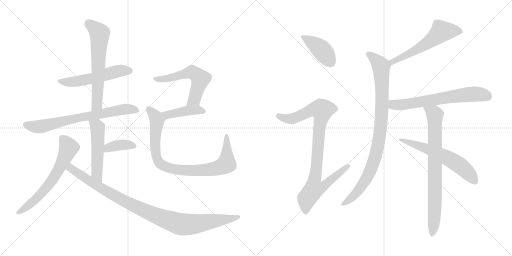
t = 0.00 s
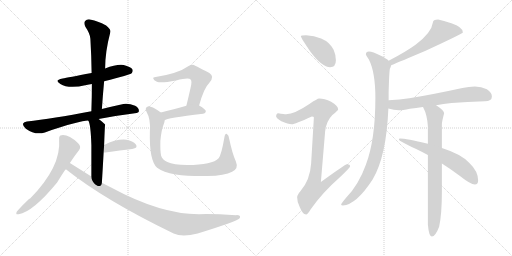
t = 2.66 s
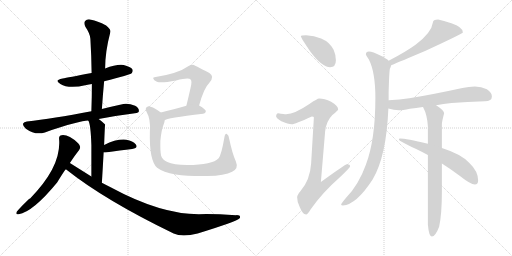
t = 5.33 s
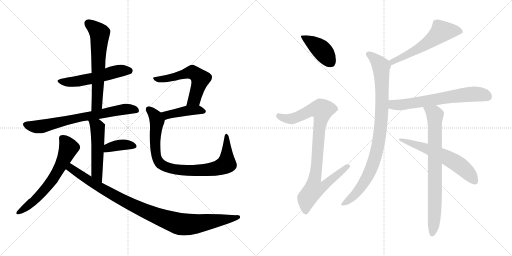
t = 7.99 s
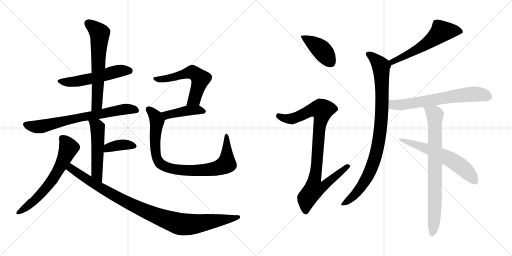
t = 10.66 s
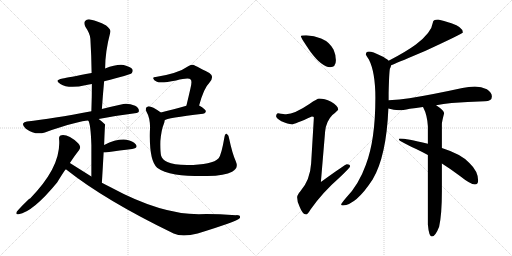
t = 13.32 s

The animated SVG that drew these frames (rendered in a browser with its animation timeline set to each time). Animation: 17 CSS @keyframes rules; one cycle of 13.32 s.

<svg version="1.1" viewBox="0 0 2048 1024" xmlns="http://www.w3.org/2000/svg">
  <g stroke="lightgray" stroke-dasharray="1,1" stroke-width="1" transform="scale(4, 4)">
    <line x1="0" y1="0" x2="256" y2="256"></line>
    <line x1="256" y1="0" x2="0" y2="256"></line>
    <line x1="128" y1="0" x2="128" y2="256"></line>
    <line x1="0" y1="128" x2="256" y2="128"></line>
    <line x1="256" y1="0" x2="512" y2="256"></line>
    <line x1="512" y1="0" x2="256" y2="256"></line>
    <line x1="384" y1="0" x2="384" y2="256"></line>
    <line x1="256" y1="128" x2="512" y2="128"></line>
  </g>
<g transform="scale(1, -1) translate(0, -850)">
   <style type="text/css">
    @keyframes keyframes0 {
      from {
       stroke: black;
       stroke-dashoffset: 539;
       stroke-width: 128;
       }
       64% {
       animation-timing-function: step-end;
       stroke: black;
       stroke-dashoffset: 0;
       stroke-width: 128;
       }
       to {
       stroke: black;
       stroke-width: 1024;
       }
       }
       #make-me-a-hanzi-animation-0 {
         animation: keyframes0 0.688639s both;
         animation-delay: 0.000000s;
         animation-timing-function: linear;
       }
    @keyframes keyframes1 {
      from {
       stroke: black;
       stroke-dashoffset: 626;
       stroke-width: 128;
       }
       67% {
       animation-timing-function: step-end;
       stroke: black;
       stroke-dashoffset: 0;
       stroke-width: 128;
       }
       to {
       stroke: black;
       stroke-width: 1024;
       }
       }
       #make-me-a-hanzi-animation-1 {
         animation: keyframes1 0.759440s both;
         animation-delay: 0.688639s;
         animation-timing-function: linear;
       }
    @keyframes keyframes2 {
      from {
       stroke: black;
       stroke-dashoffset: 707;
       stroke-width: 128;
       }
       70% {
       animation-timing-function: step-end;
       stroke: black;
       stroke-dashoffset: 0;
       stroke-width: 128;
       }
       to {
       stroke: black;
       stroke-width: 1024;
       }
       }
       #make-me-a-hanzi-animation-2 {
         animation: keyframes2 0.825358s both;
         animation-delay: 1.448079s;
         animation-timing-function: linear;
       }
    @keyframes keyframes3 {
      from {
       stroke: black;
       stroke-dashoffset: 514;
       stroke-width: 128;
       }
       63% {
       animation-timing-function: step-end;
       stroke: black;
       stroke-dashoffset: 0;
       stroke-width: 128;
       }
       to {
       stroke: black;
       stroke-width: 1024;
       }
       }
       #make-me-a-hanzi-animation-3 {
         animation: keyframes3 0.668294s both;
         animation-delay: 2.273437s;
         animation-timing-function: linear;
       }
    @keyframes keyframes4 {
      from {
       stroke: black;
       stroke-dashoffset: 378;
       stroke-width: 128;
       }
       55% {
       animation-timing-function: step-end;
       stroke: black;
       stroke-dashoffset: 0;
       stroke-width: 128;
       }
       to {
       stroke: black;
       stroke-width: 1024;
       }
       }
       #make-me-a-hanzi-animation-4 {
         animation: keyframes4 0.557617s both;
         animation-delay: 2.941731s;
         animation-timing-function: linear;
       }
    @keyframes keyframes5 {
      from {
       stroke: black;
       stroke-dashoffset: 632;
       stroke-width: 128;
       }
       67% {
       animation-timing-function: step-end;
       stroke: black;
       stroke-dashoffset: 0;
       stroke-width: 128;
       }
       to {
       stroke: black;
       stroke-width: 1024;
       }
       }
       #make-me-a-hanzi-animation-5 {
         animation: keyframes5 0.764323s both;
         animation-delay: 3.499348s;
         animation-timing-function: linear;
       }
    @keyframes keyframes6 {
      from {
       stroke: black;
       stroke-dashoffset: 996;
       stroke-width: 128;
       }
       76% {
       animation-timing-function: step-end;
       stroke: black;
       stroke-dashoffset: 0;
       stroke-width: 128;
       }
       to {
       stroke: black;
       stroke-width: 1024;
       }
       }
       #make-me-a-hanzi-animation-6 {
         animation: keyframes6 1.060547s both;
         animation-delay: 4.263671s;
         animation-timing-function: linear;
       }
    @keyframes keyframes7 {
      from {
       stroke: black;
       stroke-dashoffset: 568;
       stroke-width: 128;
       }
       65% {
       animation-timing-function: step-end;
       stroke: black;
       stroke-dashoffset: 0;
       stroke-width: 128;
       }
       to {
       stroke: black;
       stroke-width: 1024;
       }
       }
       #make-me-a-hanzi-animation-7 {
         animation: keyframes7 0.712240s both;
         animation-delay: 5.324218s;
         animation-timing-function: linear;
       }
    @keyframes keyframes8 {
      from {
       stroke: black;
       stroke-dashoffset: 425;
       stroke-width: 128;
       }
       58% {
       animation-timing-function: step-end;
       stroke: black;
       stroke-dashoffset: 0;
       stroke-width: 128;
       }
       to {
       stroke: black;
       stroke-width: 1024;
       }
       }
       #make-me-a-hanzi-animation-8 {
         animation: keyframes8 0.595866s both;
         animation-delay: 6.036458s;
         animation-timing-function: linear;
       }
    @keyframes keyframes9 {
      from {
       stroke: black;
       stroke-dashoffset: 875;
       stroke-width: 128;
       }
       74% {
       animation-timing-function: step-end;
       stroke: black;
       stroke-dashoffset: 0;
       stroke-width: 128;
       }
       to {
       stroke: black;
       stroke-width: 1024;
       }
       }
       #make-me-a-hanzi-animation-9 {
         animation: keyframes9 0.962077s both;
         animation-delay: 6.632324s;
         animation-timing-function: linear;
       }
    @keyframes keyframes10 {
      from {
       stroke: black;
       stroke-dashoffset: 412;
       stroke-width: 128;
       }
       57% {
       animation-timing-function: step-end;
       stroke: black;
       stroke-dashoffset: 0;
       stroke-width: 128;
       }
       to {
       stroke: black;
       stroke-width: 1024;
       }
       }
       #make-me-a-hanzi-animation-10 {
         animation: keyframes10 0.585286s both;
         animation-delay: 7.594401s;
         animation-timing-function: linear;
       }
    @keyframes keyframes11 {
      from {
       stroke: black;
       stroke-dashoffset: 926;
       stroke-width: 128;
       }
       75% {
       animation-timing-function: step-end;
       stroke: black;
       stroke-dashoffset: 0;
       stroke-width: 128;
       }
       to {
       stroke: black;
       stroke-width: 1024;
       }
       }
       #make-me-a-hanzi-animation-11 {
         animation: keyframes11 1.003581s both;
         animation-delay: 8.179687s;
         animation-timing-function: linear;
       }
    @keyframes keyframes12 {
      from {
       stroke: black;
       stroke-dashoffset: 575;
       stroke-width: 128;
       }
       65% {
       animation-timing-function: step-end;
       stroke: black;
       stroke-dashoffset: 0;
       stroke-width: 128;
       }
       to {
       stroke: black;
       stroke-width: 1024;
       }
       }
       #make-me-a-hanzi-animation-12 {
         animation: keyframes12 0.717936s both;
         animation-delay: 9.183268s;
         animation-timing-function: linear;
       }
    @keyframes keyframes13 {
      from {
       stroke: black;
       stroke-dashoffset: 928;
       stroke-width: 128;
       }
       75% {
       animation-timing-function: step-end;
       stroke: black;
       stroke-dashoffset: 0;
       stroke-width: 128;
       }
       to {
       stroke: black;
       stroke-width: 1024;
       }
       }
       #make-me-a-hanzi-animation-13 {
         animation: keyframes13 1.005208s both;
         animation-delay: 9.901204s;
         animation-timing-function: linear;
       }
    @keyframes keyframes14 {
      from {
       stroke: black;
       stroke-dashoffset: 656;
       stroke-width: 128;
       }
       68% {
       animation-timing-function: step-end;
       stroke: black;
       stroke-dashoffset: 0;
       stroke-width: 128;
       }
       to {
       stroke: black;
       stroke-width: 1024;
       }
       }
       #make-me-a-hanzi-animation-14 {
         animation: keyframes14 0.783854s both;
         animation-delay: 10.906412s;
         animation-timing-function: linear;
       }
    @keyframes keyframes15 {
      from {
       stroke: black;
       stroke-dashoffset: 781;
       stroke-width: 128;
       }
       72% {
       animation-timing-function: step-end;
       stroke: black;
       stroke-dashoffset: 0;
       stroke-width: 128;
       }
       to {
       stroke: black;
       stroke-width: 1024;
       }
       }
       #make-me-a-hanzi-animation-15 {
         animation: keyframes15 0.885579s both;
         animation-delay: 11.690266s;
         animation-timing-function: linear;
       }
    @keyframes keyframes16 {
      from {
       stroke: black;
       stroke-dashoffset: 606;
       stroke-width: 128;
       }
       66% {
       animation-timing-function: step-end;
       stroke: black;
       stroke-dashoffset: 0;
       stroke-width: 128;
       }
       to {
       stroke: black;
       stroke-width: 1024;
       }
       }
       #make-me-a-hanzi-animation-16 {
         animation: keyframes16 0.743164s both;
         animation-delay: 12.575845s;
         animation-timing-function: linear;
       }
</style>
<path d="M 416.5 525.5 Q 521.5 552.5 526.5 557.5 Q 533.5 564.5 529.5 573.5 Q 522.5 583.5 494.5 590.5 Q 466.5 594.5 420.5 576.5 L 366.5 558.5 Q 269.5 540.5 250.5 536.5 Q 214.5 529.5 241.5 514.5 Q 274.5 493.5 345.5 510.5 Q 355.5 513.5 367.5 514.5 L 416.5 525.5 Z" fill="lightgray"></path> 
<path d="M 407.5 414.5 Q 411.5 472.5 416.5 525.5 L 420.5 576.5 Q 420.5 643.5 441.5 722.5 Q 444.5 732.5 424.5 748.5 Q 388.5 767.5 364.5 771.5 Q 348.5 775.5 340.5 766.5 Q 333.5 759.5 341.5 743.5 Q 360.5 715.5 361.5 695.5 Q 365.5 629.5 366.5 558.5 L 367.5 514.5 Q 367.5 462.5 365.5 405.5 C 364.5 375.5 405.5 384.5 407.5 414.5 Z" fill="lightgray"></path> 
<path d="M 394.5 374.5 Q 460.5 387.5 539.5 397.5 Q 555.5 398.5 555.5 406.5 Q 556.5 418.5 540.5 427.5 Q 515.5 437.5 493.5 434.5 Q 447.5 424.5 407.5 414.5 L 365.5 405.5 Q 209.5 375.5 107.5 364.5 Q 95.5 363.5 92.5 356.5 Q 89.5 346.5 103.5 335.5 Q 140.5 308.5 179.5 320.5 Q 323.5 368.5 353.5 367.5 L 394.5 374.5 Z" fill="lightgray"></path> 
<path d="M 407.5 119.5 Q 411.5 185.5 414.5 240.5 L 416.5 270.5 Q 419.5 351.5 420.5 352.5 L 419.5 353.5 Q 406.5 366.5 394.5 374.5 C 370.5 392.5 341.5 395.5 353.5 367.5 Q 362.5 355.5 365.5 270.5 Q 365.5 225.5 365.5 144.5 C 365.5 114.5 405.5 89.5 407.5 119.5 Z" fill="lightgray"></path> 
<path d="M 414.5 240.5 Q 417.5 240.5 421.5 240.5 Q 482.5 249.5 528.5 254.5 Q 553.5 258.5 543.5 272.5 Q 531.5 287.5 505.5 291.5 Q 466.5 295.5 416.5 270.5 C 389.5 257.5 384.5 240.5 414.5 240.5 Z" fill="lightgray"></path> 
<path d="M 279.5 198.5 Q 297.5 226.5 316.5 250.5 Q 326.5 263.5 312.5 277.5 Q 273.5 313.5 246.5 309.5 Q 234.5 308.5 236.5 292.5 Q 245.5 183.5 120.5 56.5 Q 111.5 53.5 67.5 4.5 Q 60.5 -10.5 74.5 -6.5 Q 131.5 2.5 228.5 120.5 Q 259.5 171.5 263.5 173.5 L 279.5 198.5 Z" fill="lightgray"></path> 
<path d="M 263.5 173.5 Q 419.5 49.5 694.5 -83.5 Q 728.5 -99.5 790.5 -83.5 Q 946.5 -35.5 958.5 -22.5 Q 958.5 -21.5 959.5 -21.5 Q 963.5 -9.5 944.5 -10.5 Q 851.5 -4.5 795.5 -6.5 Q 642.5 -6.5 442.5 101.5 Q 424.5 110.5 407.5 119.5 L 365.5 144.5 Q 322.5 171.5 279.5 198.5 C 254.5 214.5 239.5 191.5 263.5 173.5 Z" fill="lightgray"></path> 
<path d="M 796.5 428.5 Q 815.5 498.5 837.5 519.5 Q 859.5 544.5 837.5 558.5 Q 774.5 591.5 772.5 591.5 Q 762.5 591.5 754.5 586.5 Q 712.5 556.5 622.5 542.5 Q 610.5 542.5 613.5 535.5 Q 614.5 529.5 627.5 523.5 Q 642.5 516.5 704.5 528.5 Q 755.5 541.5 762.5 532.5 Q 769.5 526.5 761.5 495.5 Q 754.5 464.5 745.5 427.5 C 738.5 398.5 788.5 399.5 796.5 428.5 Z" fill="lightgray"></path> 
<path d="M 658.5 369.5 Q 665.5 378.5 812.5 395.5 Q 822.5 396.5 823.5 405.5 Q 823.5 412.5 796.5 428.5 C 781.5 437.5 774.5 435.5 745.5 427.5 Q 687.5 411.5 643.5 400.5 C 614.5 393.5 632.5 355.5 658.5 369.5 Z" fill="lightgray"></path> 
<path d="M 943.5 204.5 Q 928.5 238.5 916.5 296.5 Q 915.5 309.5 907.5 314.5 Q 900.5 318.5 897.5 300.5 Q 885.5 230.5 874.5 217.5 Q 850.5 190.5 748.5 190.5 Q 693.5 191.5 669.5 202.5 Q 648.5 212.5 644.5 227.5 Q 640.5 243.5 641.5 286.5 Q 645.5 332.5 655.5 355.5 Q 658.5 362.5 658.5 369.5 C 663.5 387.5 663.5 387.5 643.5 400.5 Q 603.5 428.5 591.5 424.5 Q 578.5 420.5 585.5 404.5 Q 603.5 373.5 599.5 324.5 Q 596.5 207.5 628.5 179.5 Q 652.5 161.5 702.5 152.5 Q 751.5 145.5 829.5 146.5 Q 899.5 147.5 928.5 163.5 Q 955.5 176.5 943.5 204.5 Z" fill="lightgray"></path> 
<path d="M 1224.5 709.0 Q 1203.5 709.0 1203.5 705.0 Q 1203.5 699.0 1242.5 642.0 Q 1288.5 581.0 1320.5 581.0 Q 1343.5 581.0 1343.5 609.0 Q 1343.5 630.0 1334.5 651.0 Q 1318.5 682.0 1284.5 696.0 Q 1256.5 707.0 1224.5 709.0 Z" fill="lightgray"></path> 
<path d="M 1276.5 456.0 Q 1269.5 456.0 1237.5 434.0 Q 1178.5 394.0 1144.5 393.0 Q 1137.5 393.0 1112.5 397.0 Q 1104.5 396.0 1104.5 384.0 Q 1104.5 378.0 1125.5 365.0 Q 1152.5 353.0 1167.5 353.0 Q 1178.5 353.0 1247.5 384.0 Q 1255.5 384.0 1255.5 380.0 L 1244.5 196.0 Q 1240.5 130.0 1201.5 85.0 Q 1188.5 70.0 1188.5 61.0 Q 1188.5 42.0 1198.5 23.0 Q 1210.5 -8.0 1224.5 -8.0 Q 1230.5 -8.0 1241.5 11.0 Q 1288.5 79.0 1359.5 141.0 Q 1400.5 180.0 1400.5 185.0 Q 1400.5 193.0 1387.5 193.0 Q 1381.5 193.0 1283.5 122.0 L 1300.5 324.0 Q 1304.5 365.0 1329.5 390.0 Q 1352.5 409.0 1352.5 412.0 Q 1352.5 427.0 1324.5 443.0 Q 1297.5 456.0 1276.5 456.0 Z" fill="lightgray"></path> 
<path d="M 1752.5 772.0 Q 1731.5 772.0 1731.5 760.0 Q 1726.5 720.0 1663.5 672.0 Q 1622.5 642.0 1554.5 607.0 C 1527.5 593.0 1536.5 578.0 1564.5 589.0 Q 1603.5 605.0 1702.5 647.0 Q 1851.5 716.0 1851.5 720.0 Q 1851.5 742.0 1805.5 757.0 Q 1773.5 768.0 1752.5 772.0 Z" fill="lightgray"></path> 
<path d="M 1554.5 607.0 Q 1546.5 616.0 1523.5 627.0 Q 1490.5 644.0 1475.5 644.0 Q 1463.5 644.0 1463.5 632.0 Q 1463.5 631.0 1475.5 612.0 Q 1501.5 561.0 1501.5 459.0 Q 1501.5 291.0 1463.5 191.0 Q 1434.5 110.0 1383.5 58.0 Q 1364.5 36.0 1364.5 32.0 Q 1364.5 28.0 1371.5 28.0 Q 1424.5 31.0 1490.5 132.0 Q 1545.5 224.0 1553.5 416.0 L 1554.5 449.0 L 1554.5 478.0 Q 1556.5 559.0 1559.5 575.0 Q 1563.5 583.0 1564.5 589.0 C 1566.5 598.0 1566.5 598.0 1554.5 607.0 Z" fill="lightgray"></path> 
<path d="M 1553.5 416.0 Q 1575.5 410.0 1595.5 409.0 Q 1609.5 409.0 1639.5 415.0 Q 1663.5 418.0 1691.5 422.0 L 1744.5 429.0 Q 1772.5 434.0 1806.5 438.0 Q 1867.5 443.0 1939.5 445.0 Q 1967.5 445.0 1967.5 464.0 Q 1967.5 480.0 1947.5 493.0 Q 1925.5 504.0 1899.5 504.0 Q 1875.5 504.0 1849.5 498.0 Q 1725.5 471.0 1637.5 457.0 Q 1599.5 451.0 1554.5 449.0 C 1524.5 447.0 1524.5 423.0 1553.5 416.0 Z" fill="lightgray"></path> 
<path d="M 1691.5 422.0 Q 1692.5 421.0 1693.5 419.0 Q 1708.5 391.0 1711.5 345.0 L 1711.5 275.0 L 1711.5 230.0 L 1711.5 -48.0 Q 1715.5 -96.0 1727.5 -96.0 Q 1741.5 -96.0 1756.5 -57.0 Q 1767.5 -8.0 1767.5 83.0 L 1767.5 196.0 L 1767.5 258.0 L 1767.5 353.0 Q 1767.5 363.0 1776.5 397.0 Q 1776.5 408.0 1744.5 429.0 C 1719.5 446.0 1678.5 449.0 1691.5 422.0 Z" fill="lightgray"></path> 
<path d="M 1711.5 275.0 Q 1624.5 296.0 1599.5 296.0 Q 1595.5 296.0 1595.5 292.0 Q 1595.5 286.0 1662.5 255.0 Q 1685.5 244.0 1711.5 230.0 L 1767.5 196.0 Q 1802.5 174.0 1838.5 147.0 Q 1882.5 112.0 1899.5 112.0 Q 1912.5 112.0 1912.5 128.0 Q 1912.5 165.0 1877.5 198.0 Q 1846.5 233.0 1767.5 258.0 L 1711.5 275.0 Z" fill="lightgray"></path> 
      <clipPath id="make-me-a-hanzi-clip-0">
      <path d="M 416.5 525.5 Q 521.5 552.5 526.5 557.5 Q 533.5 564.5 529.5 573.5 Q 522.5 583.5 494.5 590.5 Q 466.5 594.5 420.5 576.5 L 366.5 558.5 Q 269.5 540.5 250.5 536.5 Q 214.5 529.5 241.5 514.5 Q 274.5 493.5 345.5 510.5 Q 355.5 513.5 367.5 514.5 L 416.5 525.5 Z" fill="lightgray"></path>
      </clipPath>
      <path clip-path="url(#make-me-a-hanzi-clip-0)" d="M 242.5 526.5 L 298.5 523.5 L 368.5 536.5 L 477.5 567.5 L 519.5 566.5 " fill="none" id="make-me-a-hanzi-animation-0" stroke-dasharray="411 822" stroke-linecap="round"></path>

      <clipPath id="make-me-a-hanzi-clip-1">
      <path d="M 407.5 414.5 Q 411.5 472.5 416.5 525.5 L 420.5 576.5 Q 420.5 643.5 441.5 722.5 Q 444.5 732.5 424.5 748.5 Q 388.5 767.5 364.5 771.5 Q 348.5 775.5 340.5 766.5 Q 333.5 759.5 341.5 743.5 Q 360.5 715.5 361.5 695.5 Q 365.5 629.5 366.5 558.5 L 367.5 514.5 Q 367.5 462.5 365.5 405.5 C 364.5 375.5 405.5 384.5 407.5 414.5 Z" fill="lightgray"></path>
      </clipPath>
      <path clip-path="url(#make-me-a-hanzi-clip-1)" d="M 352.5 757.5 L 398.5 717.5 L 388.5 440.5 L 371.5 413.5 " fill="none" id="make-me-a-hanzi-animation-1" stroke-dasharray="498 996" stroke-linecap="round"></path>

      <clipPath id="make-me-a-hanzi-clip-2">
      <path d="M 394.5 374.5 Q 460.5 387.5 539.5 397.5 Q 555.5 398.5 555.5 406.5 Q 556.5 418.5 540.5 427.5 Q 515.5 437.5 493.5 434.5 Q 447.5 424.5 407.5 414.5 L 365.5 405.5 Q 209.5 375.5 107.5 364.5 Q 95.5 363.5 92.5 356.5 Q 89.5 346.5 103.5 335.5 Q 140.5 308.5 179.5 320.5 Q 323.5 368.5 353.5 367.5 L 394.5 374.5 Z" fill="lightgray"></path>
      </clipPath>
      <path clip-path="url(#make-me-a-hanzi-clip-2)" d="M 102.5 352.5 L 134.5 343.5 L 166.5 344.5 L 306.5 378.5 L 475.5 410.5 L 527.5 414.5 L 544.5 409.5 " fill="none" id="make-me-a-hanzi-animation-2" stroke-dasharray="579 1158" stroke-linecap="round"></path>

      <clipPath id="make-me-a-hanzi-clip-3">
      <path d="M 407.5 119.5 Q 411.5 185.5 414.5 240.5 L 416.5 270.5 Q 419.5 351.5 420.5 352.5 L 419.5 353.5 Q 406.5 366.5 394.5 374.5 C 370.5 392.5 341.5 395.5 353.5 367.5 Q 362.5 355.5 365.5 270.5 Q 365.5 225.5 365.5 144.5 C 365.5 114.5 405.5 89.5 407.5 119.5 Z" fill="lightgray"></path>
      </clipPath>
      <path clip-path="url(#make-me-a-hanzi-clip-3)" d="M 360.5 367.5 L 390.5 338.5 L 387.5 157.5 L 405.5 127.5 " fill="none" id="make-me-a-hanzi-animation-3" stroke-dasharray="386 772" stroke-linecap="round"></path>

      <clipPath id="make-me-a-hanzi-clip-4">
      <path d="M 414.5 240.5 Q 417.5 240.5 421.5 240.5 Q 482.5 249.5 528.5 254.5 Q 553.5 258.5 543.5 272.5 Q 531.5 287.5 505.5 291.5 Q 466.5 295.5 416.5 270.5 C 389.5 257.5 384.5 240.5 414.5 240.5 Z" fill="lightgray"></path>
      </clipPath>
      <path clip-path="url(#make-me-a-hanzi-clip-4)" d="M 418.5 247.5 L 432.5 260.5 L 486.5 271.5 L 533.5 265.5 " fill="none" id="make-me-a-hanzi-animation-4" stroke-dasharray="250 500" stroke-linecap="round"></path>

      <clipPath id="make-me-a-hanzi-clip-5">
      <path d="M 279.5 198.5 Q 297.5 226.5 316.5 250.5 Q 326.5 263.5 312.5 277.5 Q 273.5 313.5 246.5 309.5 Q 234.5 308.5 236.5 292.5 Q 245.5 183.5 120.5 56.5 Q 111.5 53.5 67.5 4.5 Q 60.5 -10.5 74.5 -6.5 Q 131.5 2.5 228.5 120.5 Q 259.5 171.5 263.5 173.5 L 279.5 198.5 Z" fill="lightgray"></path>
      </clipPath>
      <path clip-path="url(#make-me-a-hanzi-clip-5)" d="M 247.5 297.5 L 274.5 259.5 L 218.5 142.5 L 179.5 91.5 L 131.5 42.5 L 77.5 2.5 " fill="none" id="make-me-a-hanzi-animation-5" stroke-dasharray="504 1008" stroke-linecap="round"></path>

      <clipPath id="make-me-a-hanzi-clip-6">
      <path d="M 263.5 173.5 Q 419.5 49.5 694.5 -83.5 Q 728.5 -99.5 790.5 -83.5 Q 946.5 -35.5 958.5 -22.5 Q 958.5 -21.5 959.5 -21.5 Q 963.5 -9.5 944.5 -10.5 Q 851.5 -4.5 795.5 -6.5 Q 642.5 -6.5 442.5 101.5 Q 424.5 110.5 407.5 119.5 L 365.5 144.5 Q 322.5 171.5 279.5 198.5 C 254.5 214.5 239.5 191.5 263.5 173.5 Z" fill="lightgray"></path>
      </clipPath>
      <path clip-path="url(#make-me-a-hanzi-clip-6)" d="M 281.5 188.5 L 284.5 176.5 L 330.5 144.5 L 481.5 54.5 L 601.5 -2.5 L 704.5 -41.5 L 774.5 -46.5 L 954.5 -17.5 " fill="none" id="make-me-a-hanzi-animation-6" stroke-dasharray="868 1736" stroke-linecap="round"></path>

      <clipPath id="make-me-a-hanzi-clip-7">
      <path d="M 796.5 428.5 Q 815.5 498.5 837.5 519.5 Q 859.5 544.5 837.5 558.5 Q 774.5 591.5 772.5 591.5 Q 762.5 591.5 754.5 586.5 Q 712.5 556.5 622.5 542.5 Q 610.5 542.5 613.5 535.5 Q 614.5 529.5 627.5 523.5 Q 642.5 516.5 704.5 528.5 Q 755.5 541.5 762.5 532.5 Q 769.5 526.5 761.5 495.5 Q 754.5 464.5 745.5 427.5 C 738.5 398.5 788.5 399.5 796.5 428.5 Z" fill="lightgray"></path>
      </clipPath>
      <path clip-path="url(#make-me-a-hanzi-clip-7)" d="M 620.5 535.5 L 641.5 532.5 L 690.5 540.5 L 763.5 561.5 L 791.5 547.5 L 801.5 535.5 L 781.5 463.5 L 776.5 452.5 L 751.5 433.5 " fill="none" id="make-me-a-hanzi-animation-7" stroke-dasharray="440 880" stroke-linecap="round"></path>

      <clipPath id="make-me-a-hanzi-clip-8">
      <path d="M 658.5 369.5 Q 665.5 378.5 812.5 395.5 Q 822.5 396.5 823.5 405.5 Q 823.5 412.5 796.5 428.5 C 781.5 437.5 774.5 435.5 745.5 427.5 Q 687.5 411.5 643.5 400.5 C 614.5 393.5 632.5 355.5 658.5 369.5 Z" fill="lightgray"></path>
      </clipPath>
      <path clip-path="url(#make-me-a-hanzi-clip-8)" d="M 656.5 375.5 L 666.5 390.5 L 752.5 408.5 L 790.5 410.5 L 814.5 404.5 " fill="none" id="make-me-a-hanzi-animation-8" stroke-dasharray="297 594" stroke-linecap="round"></path>

      <clipPath id="make-me-a-hanzi-clip-9">
      <path d="M 943.5 204.5 Q 928.5 238.5 916.5 296.5 Q 915.5 309.5 907.5 314.5 Q 900.5 318.5 897.5 300.5 Q 885.5 230.5 874.5 217.5 Q 850.5 190.5 748.5 190.5 Q 693.5 191.5 669.5 202.5 Q 648.5 212.5 644.5 227.5 Q 640.5 243.5 641.5 286.5 Q 645.5 332.5 655.5 355.5 Q 658.5 362.5 658.5 369.5 C 663.5 387.5 663.5 387.5 643.5 400.5 Q 603.5 428.5 591.5 424.5 Q 578.5 420.5 585.5 404.5 Q 603.5 373.5 599.5 324.5 Q 596.5 207.5 628.5 179.5 Q 652.5 161.5 702.5 152.5 Q 751.5 145.5 829.5 146.5 Q 899.5 147.5 928.5 163.5 Q 955.5 176.5 943.5 204.5 Z" fill="lightgray"></path>
      </clipPath>
      <path clip-path="url(#make-me-a-hanzi-clip-9)" d="M 594.5 412.5 L 621.5 386.5 L 626.5 372.5 L 619.5 292.5 L 624.5 227.5 L 640.5 196.5 L 668.5 181.5 L 711.5 171.5 L 784.5 168.5 L 855.5 174.5 L 902.5 192.5 L 907.5 216.5 L 906.5 307.5 " fill="none" id="make-me-a-hanzi-animation-9" stroke-dasharray="747 1494" stroke-linecap="round"></path>

      <clipPath id="make-me-a-hanzi-clip-10">
      <path d="M 1224.5 709.0 Q 1203.5 709.0 1203.5 705.0 Q 1203.5 699.0 1242.5 642.0 Q 1288.5 581.0 1320.5 581.0 Q 1343.5 581.0 1343.5 609.0 Q 1343.5 630.0 1334.5 651.0 Q 1318.5 682.0 1284.5 696.0 Q 1256.5 707.0 1224.5 709.0 Z" fill="lightgray"></path>
      </clipPath>
      <path clip-path="url(#make-me-a-hanzi-clip-10)" d="M 1207.5 704.0 L 1287.5 649.0 L 1322.5 601.0 " fill="none" id="make-me-a-hanzi-animation-10" stroke-dasharray="284 568" stroke-linecap="round"></path>

      <clipPath id="make-me-a-hanzi-clip-11">
      <path d="M 1276.5 456.0 Q 1269.5 456.0 1237.5 434.0 Q 1178.5 394.0 1144.5 393.0 Q 1137.5 393.0 1112.5 397.0 Q 1104.5 396.0 1104.5 384.0 Q 1104.5 378.0 1125.5 365.0 Q 1152.5 353.0 1167.5 353.0 Q 1178.5 353.0 1247.5 384.0 Q 1255.5 384.0 1255.5 380.0 L 1244.5 196.0 Q 1240.5 130.0 1201.5 85.0 Q 1188.5 70.0 1188.5 61.0 Q 1188.5 42.0 1198.5 23.0 Q 1210.5 -8.0 1224.5 -8.0 Q 1230.5 -8.0 1241.5 11.0 Q 1288.5 79.0 1359.5 141.0 Q 1400.5 180.0 1400.5 185.0 Q 1400.5 193.0 1387.5 193.0 Q 1381.5 193.0 1283.5 122.0 L 1300.5 324.0 Q 1304.5 365.0 1329.5 390.0 Q 1352.5 409.0 1352.5 412.0 Q 1352.5 427.0 1324.5 443.0 Q 1297.5 456.0 1276.5 456.0 Z" fill="lightgray"></path>
      </clipPath>
      <path clip-path="url(#make-me-a-hanzi-clip-11)" d="M 1115.5 386.0 L 1140.5 376.0 L 1166.5 375.0 L 1242.5 409.0 L 1288.5 410.0 L 1258.5 132.0 L 1296.5 129.0 L 1303.5 115.0 L 1291.5 103.0 L 1254.5 91.0 L 1227.5 56.0 L 1223.5 2.0 " fill="none" id="make-me-a-hanzi-animation-11" stroke-dasharray="798 1596" stroke-linecap="round"></path>

      <clipPath id="make-me-a-hanzi-clip-12">
      <path d="M 1752.5 772.0 Q 1731.5 772.0 1731.5 760.0 Q 1726.5 720.0 1663.5 672.0 Q 1622.5 642.0 1554.5 607.0 C 1527.5 593.0 1536.5 578.0 1564.5 589.0 Q 1603.5 605.0 1702.5 647.0 Q 1851.5 716.0 1851.5 720.0 Q 1851.5 742.0 1805.5 757.0 Q 1773.5 768.0 1752.5 772.0 Z" fill="lightgray"></path>
      </clipPath>
      <path clip-path="url(#make-me-a-hanzi-clip-12)" d="M 1845.5 724.0 L 1805.5 728.0 L 1764.5 722.0 L 1704.5 674.0 L 1569.5 604.0 L 1566.5 596.0 " fill="none" id="make-me-a-hanzi-animation-12" stroke-dasharray="447 894" stroke-linecap="round"></path>

      <clipPath id="make-me-a-hanzi-clip-13">
      <path d="M 1554.5 607.0 Q 1546.5 616.0 1523.5 627.0 Q 1490.5 644.0 1475.5 644.0 Q 1463.5 644.0 1463.5 632.0 Q 1463.5 631.0 1475.5 612.0 Q 1501.5 561.0 1501.5 459.0 Q 1501.5 291.0 1463.5 191.0 Q 1434.5 110.0 1383.5 58.0 Q 1364.5 36.0 1364.5 32.0 Q 1364.5 28.0 1371.5 28.0 Q 1424.5 31.0 1490.5 132.0 Q 1545.5 224.0 1553.5 416.0 L 1554.5 449.0 L 1554.5 478.0 Q 1556.5 559.0 1559.5 575.0 Q 1563.5 583.0 1564.5 589.0 C 1566.5 598.0 1566.5 598.0 1554.5 607.0 Z" fill="lightgray"></path>
      </clipPath>
      <path clip-path="url(#make-me-a-hanzi-clip-13)" d="M 1473.5 634.0 L 1505.5 609.0 L 1524.5 585.0 L 1527.5 407.0 L 1512.5 269.0 L 1494.5 201.0 L 1466.5 134.0 L 1421.5 74.0 L 1369.5 33.0 " fill="none" id="make-me-a-hanzi-animation-13" stroke-dasharray="800 1600" stroke-linecap="round"></path>

      <clipPath id="make-me-a-hanzi-clip-14">
      <path d="M 1553.5 416.0 Q 1575.5 410.0 1595.5 409.0 Q 1609.5 409.0 1639.5 415.0 Q 1663.5 418.0 1691.5 422.0 L 1744.5 429.0 Q 1772.5 434.0 1806.5 438.0 Q 1867.5 443.0 1939.5 445.0 Q 1967.5 445.0 1967.5 464.0 Q 1967.5 480.0 1947.5 493.0 Q 1925.5 504.0 1899.5 504.0 Q 1875.5 504.0 1849.5 498.0 Q 1725.5 471.0 1637.5 457.0 Q 1599.5 451.0 1554.5 449.0 C 1524.5 447.0 1524.5 423.0 1553.5 416.0 Z" fill="lightgray"></path>
      </clipPath>
      <path clip-path="url(#make-me-a-hanzi-clip-14)" d="M 1562.5 443.0 L 1570.5 432.0 L 1599.5 430.0 L 1846.5 470.0 L 1922.5 473.0 L 1951.5 463.0 " fill="none" id="make-me-a-hanzi-animation-14" stroke-dasharray="528 1056" stroke-linecap="round"></path>

      <clipPath id="make-me-a-hanzi-clip-15">
      <path d="M 1691.5 422.0 Q 1692.5 421.0 1693.5 419.0 Q 1708.5 391.0 1711.5 345.0 L 1711.5 275.0 L 1711.5 230.0 L 1711.5 -48.0 Q 1715.5 -96.0 1727.5 -96.0 Q 1741.5 -96.0 1756.5 -57.0 Q 1767.5 -8.0 1767.5 83.0 L 1767.5 196.0 L 1767.5 258.0 L 1767.5 353.0 Q 1767.5 363.0 1776.5 397.0 Q 1776.5 408.0 1744.5 429.0 C 1719.5 446.0 1678.5 449.0 1691.5 422.0 Z" fill="lightgray"></path>
      </clipPath>
      <path clip-path="url(#make-me-a-hanzi-clip-15)" d="M 1701.5 416.0 L 1739.5 390.0 L 1740.5 73.0 L 1736.5 -35.0 L 1728.5 -88.0 " fill="none" id="make-me-a-hanzi-animation-15" stroke-dasharray="653 1306" stroke-linecap="round"></path>

      <clipPath id="make-me-a-hanzi-clip-16">
      <path d="M 1711.5 275.0 Q 1624.5 296.0 1599.5 296.0 Q 1595.5 296.0 1595.5 292.0 Q 1595.5 286.0 1662.5 255.0 Q 1685.5 244.0 1711.5 230.0 L 1767.5 196.0 Q 1802.5 174.0 1838.5 147.0 Q 1882.5 112.0 1899.5 112.0 Q 1912.5 112.0 1912.5 128.0 Q 1912.5 165.0 1877.5 198.0 Q 1846.5 233.0 1767.5 258.0 L 1711.5 275.0 Z" fill="lightgray"></path>
      </clipPath>
      <path clip-path="url(#make-me-a-hanzi-clip-16)" d="M 1599.5 292.0 L 1697.5 261.0 L 1815.5 204.0 L 1871.5 161.0 L 1899.5 125.0 " fill="none" id="make-me-a-hanzi-animation-16" stroke-dasharray="478 956" stroke-linecap="round"></path>

</g>
</svg>
